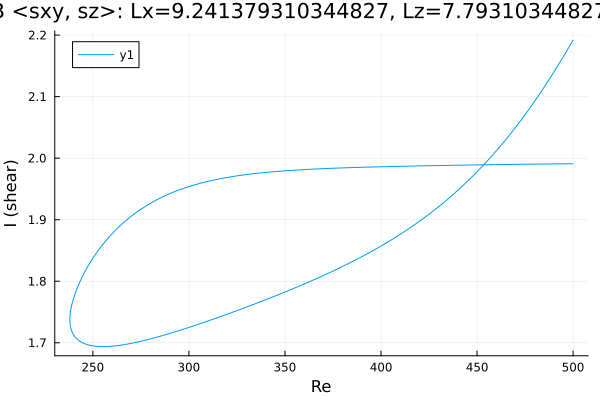

Values plotted in this chart, from the file beside it:
Re, shear
500.0, 1.991
499.6, 1.991
498.2, 1.991
496.7, 1.991
495.3, 1.991
493.9, 1.991
492.5, 1.991
491.1, 1.991
489.7, 1.991
488.3, 1.991
486.8, 1.991
485.4, 1.991
484, 1.99
482.6, 1.99
481.2, 1.99
479.8, 1.99
478.4, 1.99
476.9, 1.99
475.5, 1.99
474.1, 1.99
472.7, 1.99
471.3, 1.99
469.9, 1.99
468.5, 1.99
467.1, 1.99
465.6, 1.99
464.2, 1.99
462.8, 1.99
461.4, 1.99
460, 1.99
458.6, 1.989
457.2, 1.989
455.7, 1.989
454.3, 1.989
452.9, 1.989
451.5, 1.989
450.1, 1.989
448.7, 1.989
447.3, 1.989
445.8, 1.989
444.4, 1.989
443, 1.989
441.6, 1.989
440.2, 1.989
438.8, 1.988
437.4, 1.988
435.9, 1.988
434.5, 1.988
433.1, 1.988
431.7, 1.988
430.3, 1.988
428.9, 1.988
427.5, 1.988
426, 1.988
424.6, 1.988
423.2, 1.988
421.8, 1.988
420.4, 1.987
419, 1.987
417.6, 1.987
... 383 more rows
